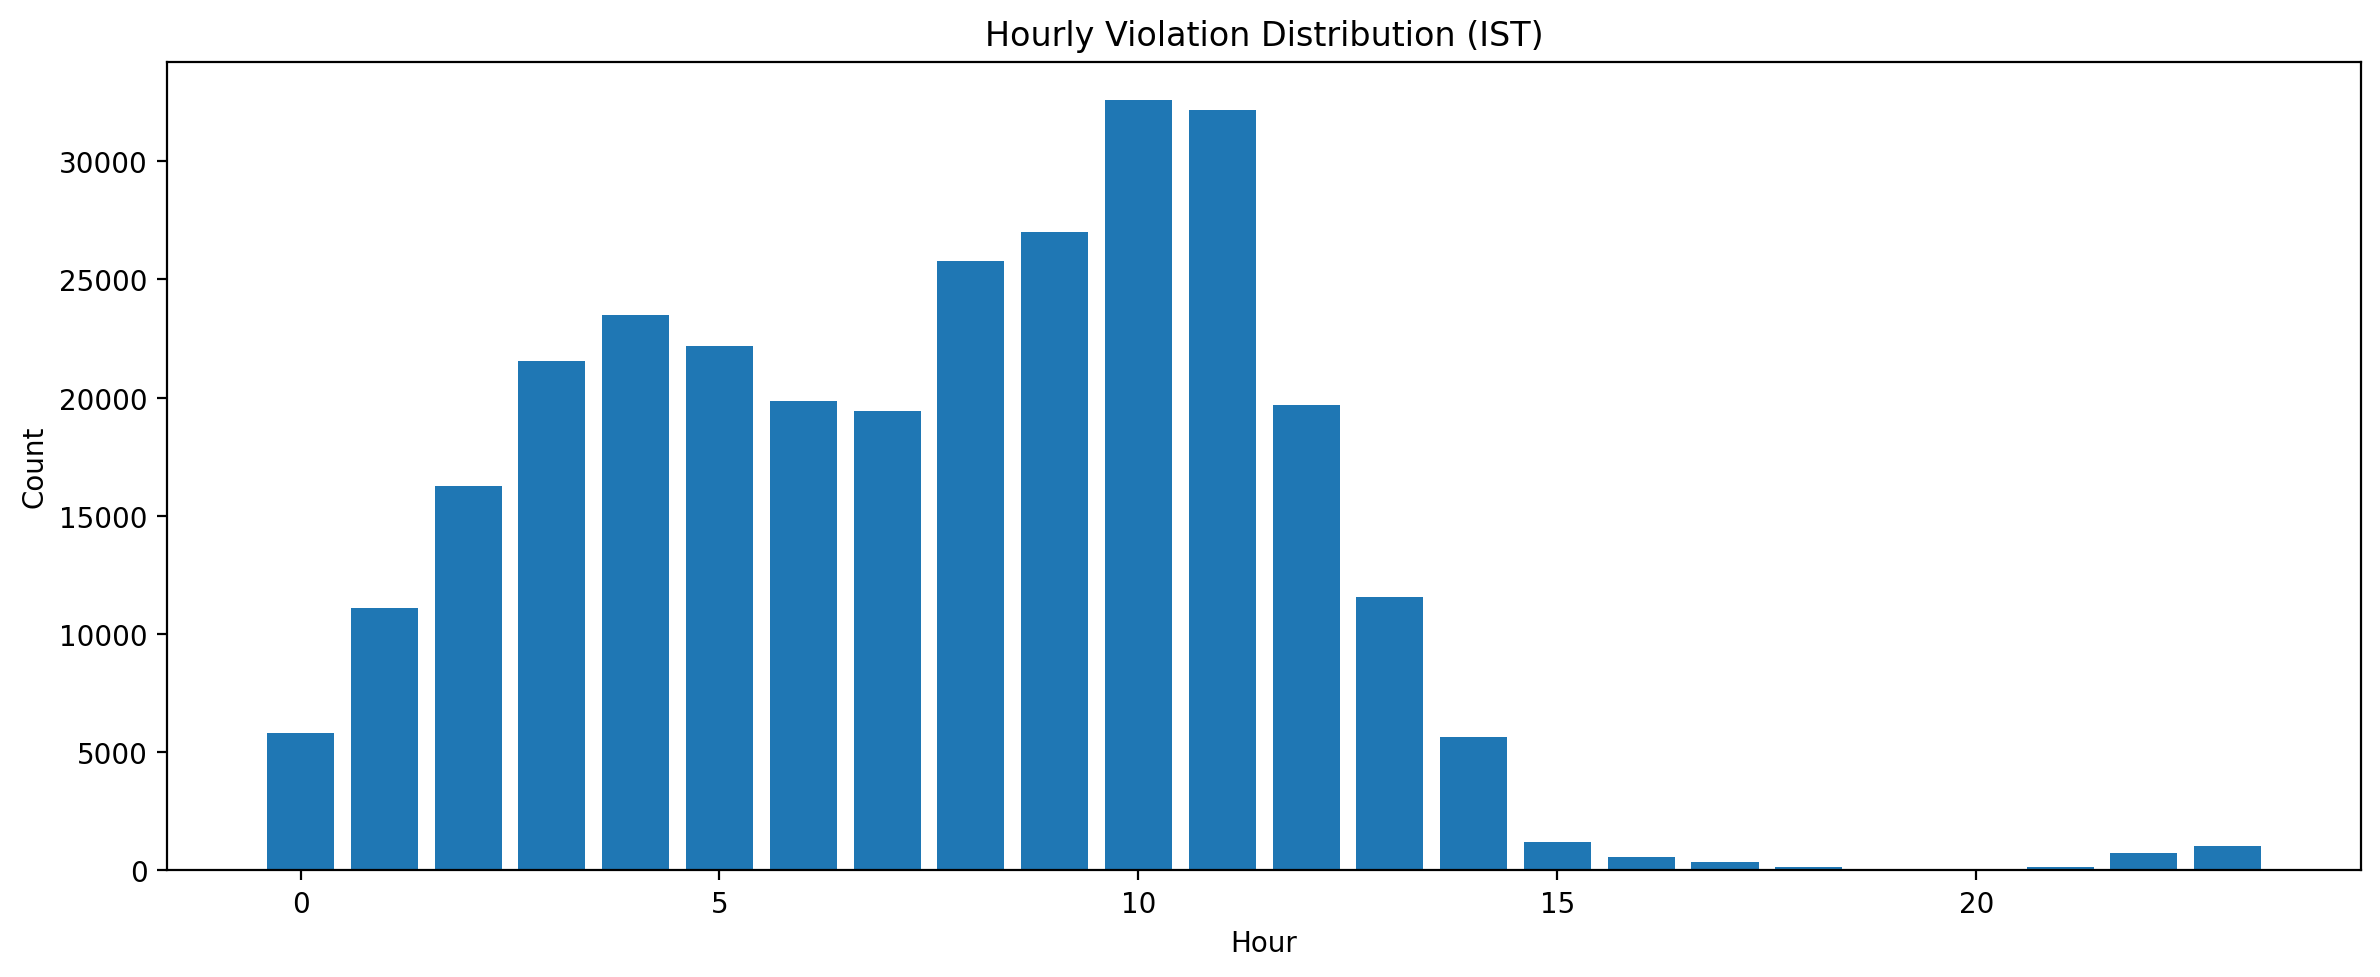

The file beside this chart, header and first rows:
hour_ist, count
0.0, 5815
1.0, 11098
2.0, 16261
3.0, 21565
4.0, 23512
5.0, 22193
6.0, 19836
7.0, 19445
8.0, 25790
9.0, 26994
10.0, 32580
11.0, 32176
12.0, 19689
13.0, 11546
14.0, 5634
15.0, 1224
16.0, 583
17.0, 377
18.0, 150
19.0, 27
20.0, 42
21.0, 148
22.0, 725
23.0, 1035
